Labelled photos from "mars-data_split", an image-classification folder in Sudharsanselvaraj/PerceptaNav-RT-Hybrid-Spatial-Perception-Terrain-Adaptive-Navigation. The possible labels are: no rock, rock.

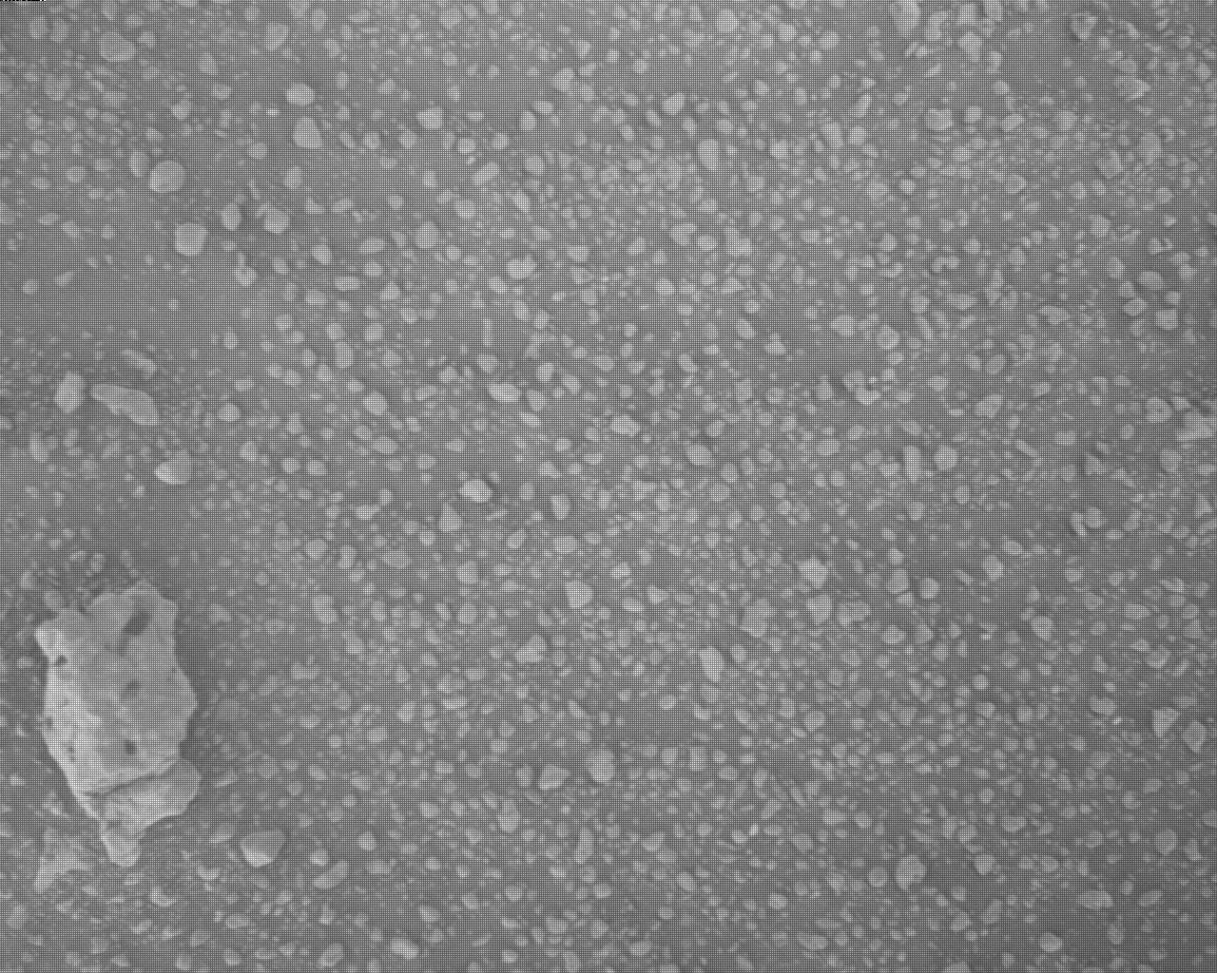
Label: rock

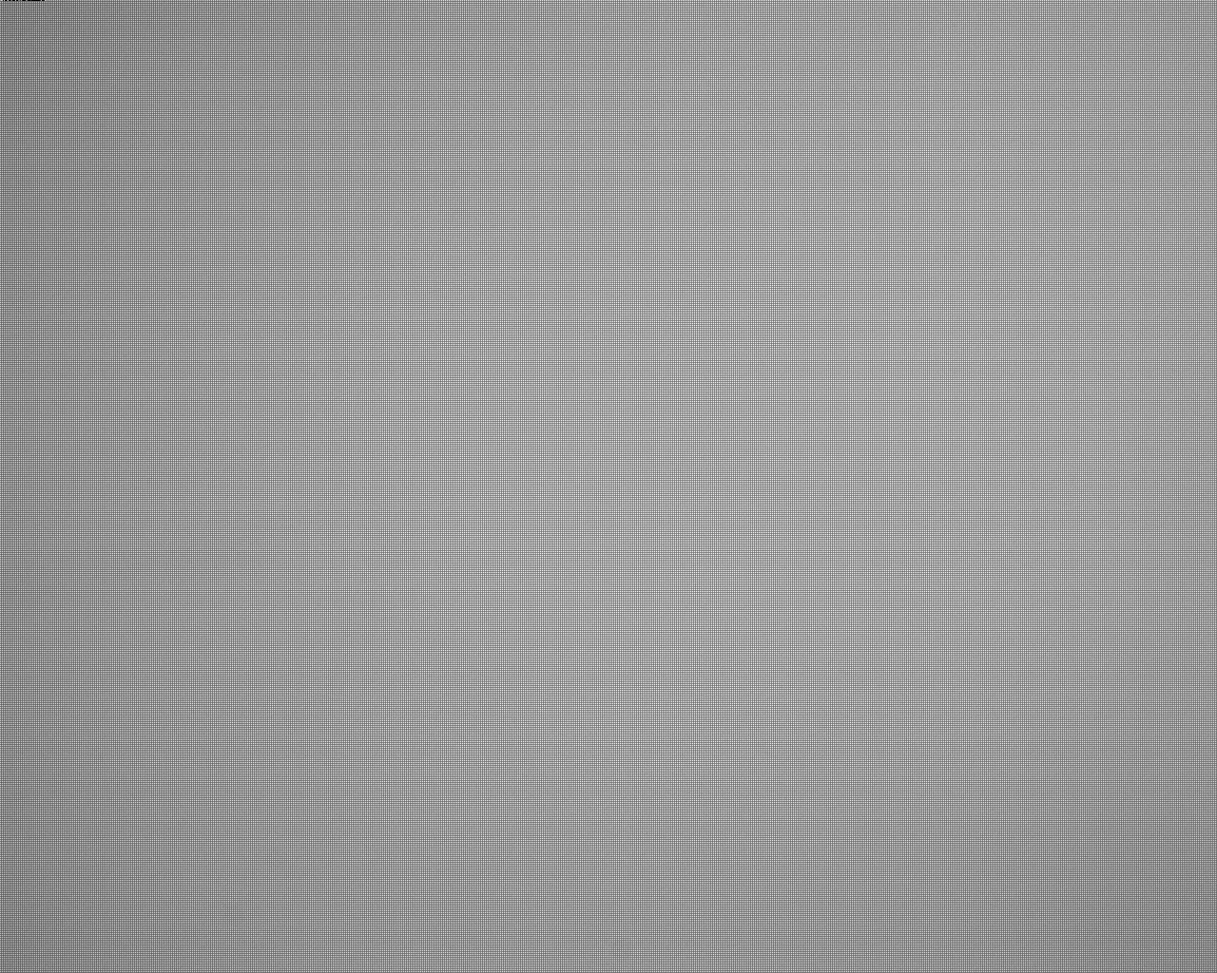
Label: no rock

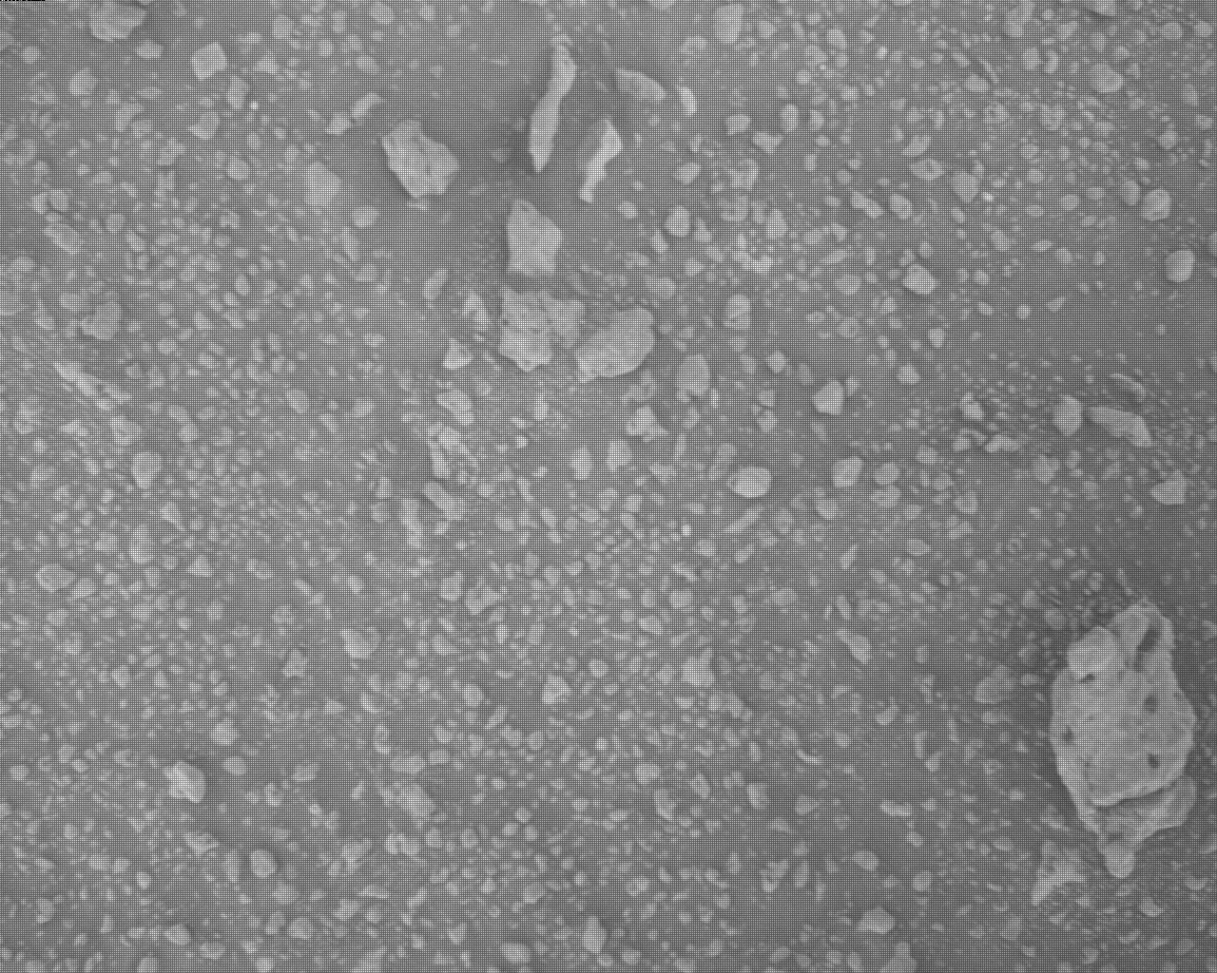
Label: rock

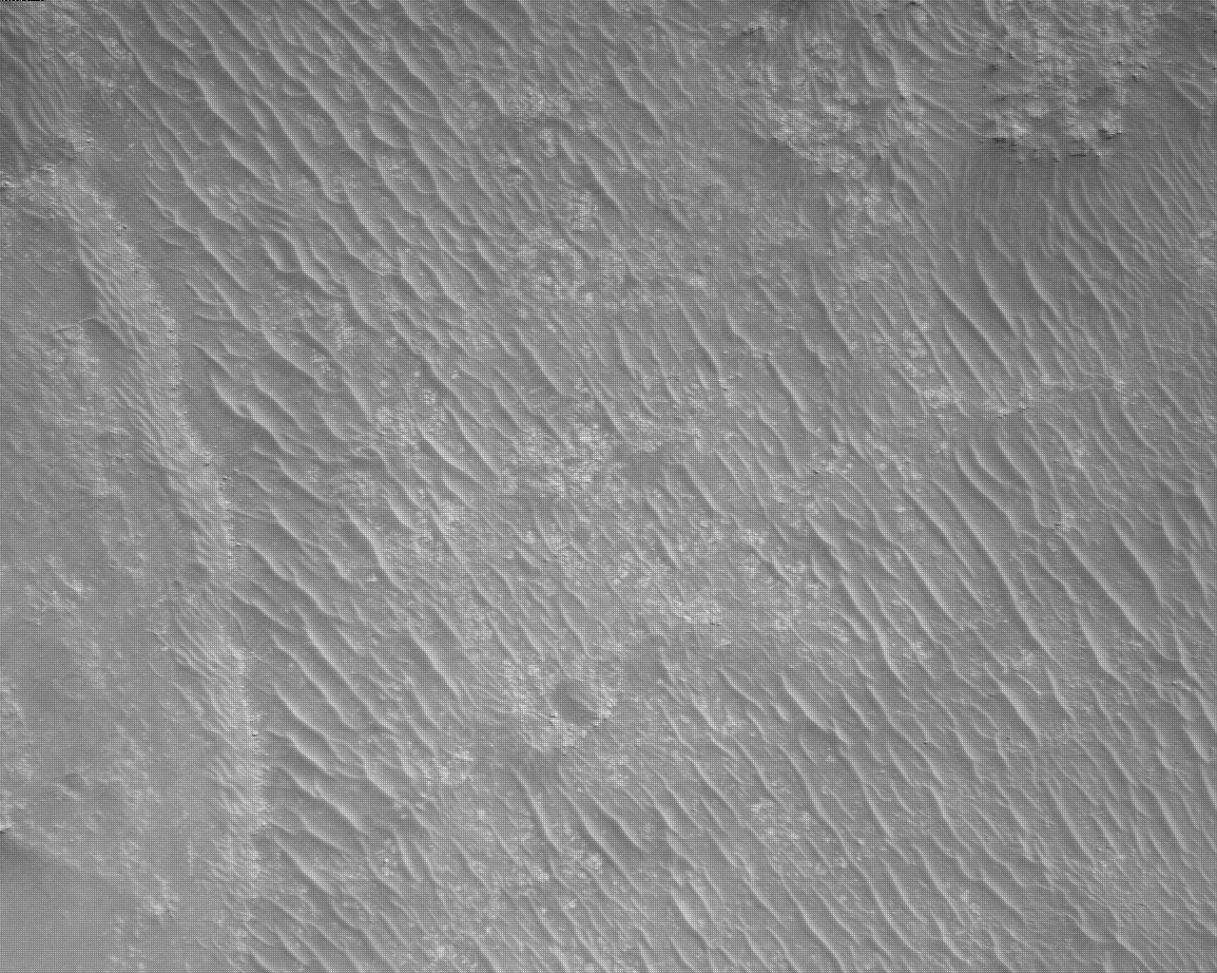
Label: no rock

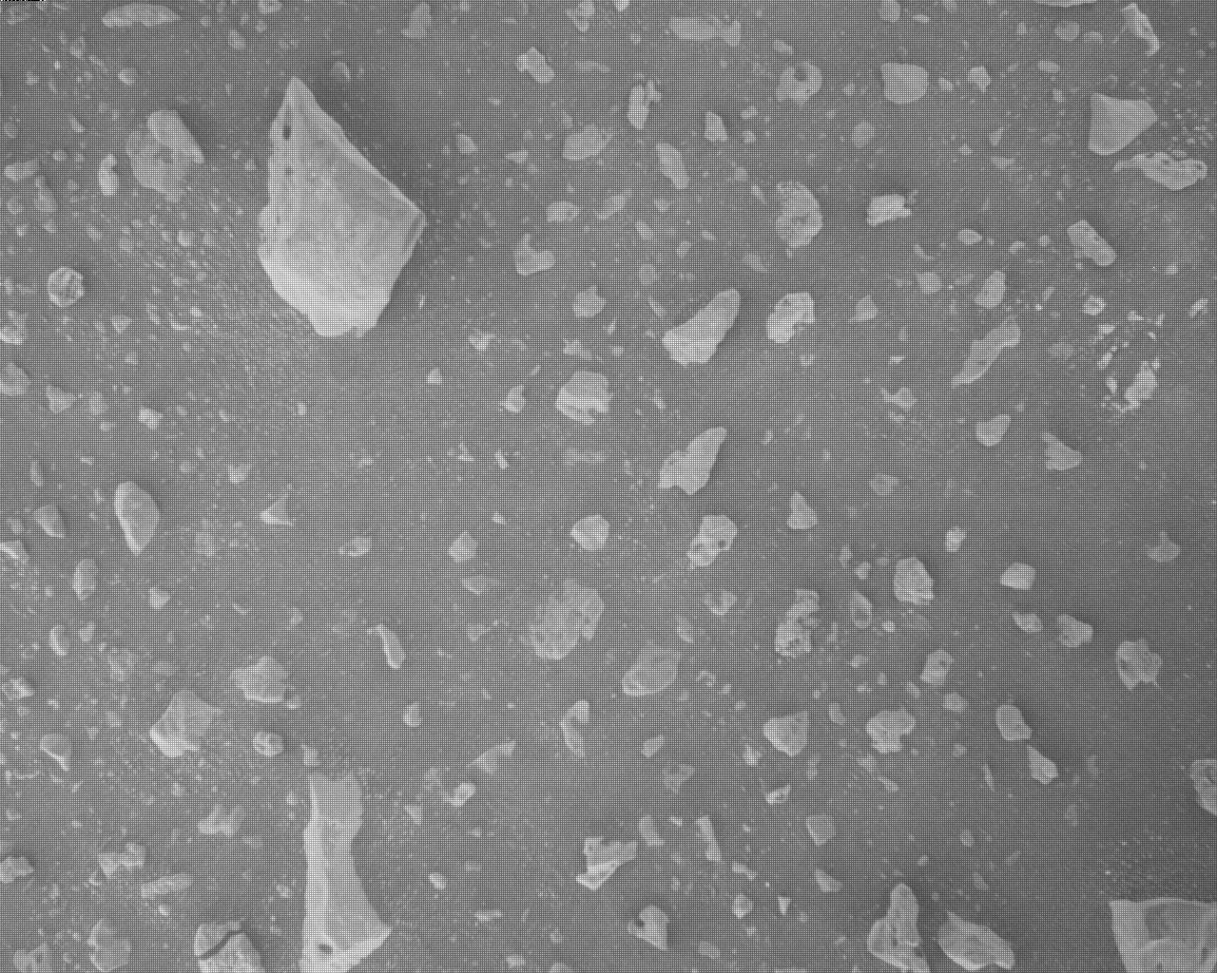
Label: rock

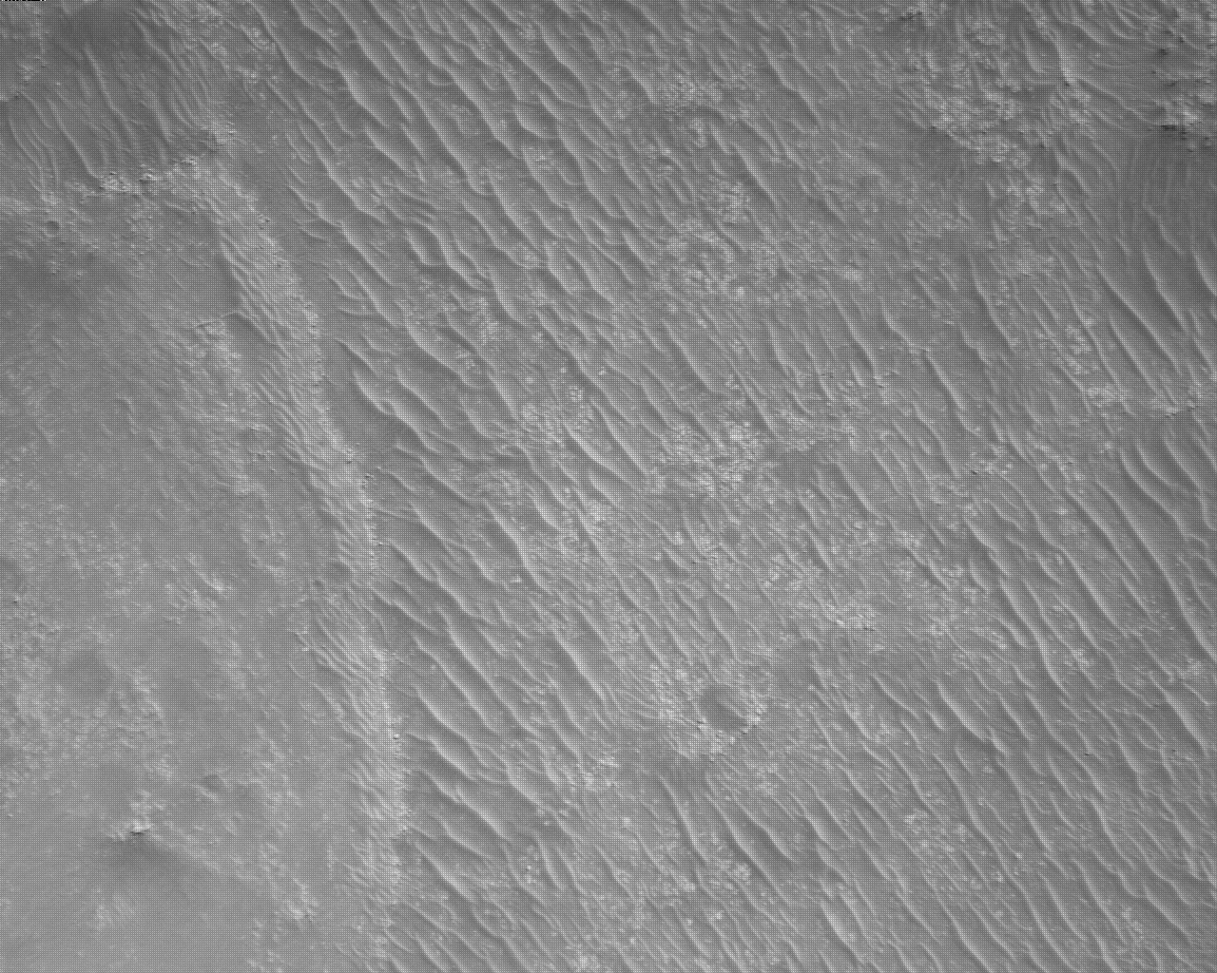
Label: no rock
